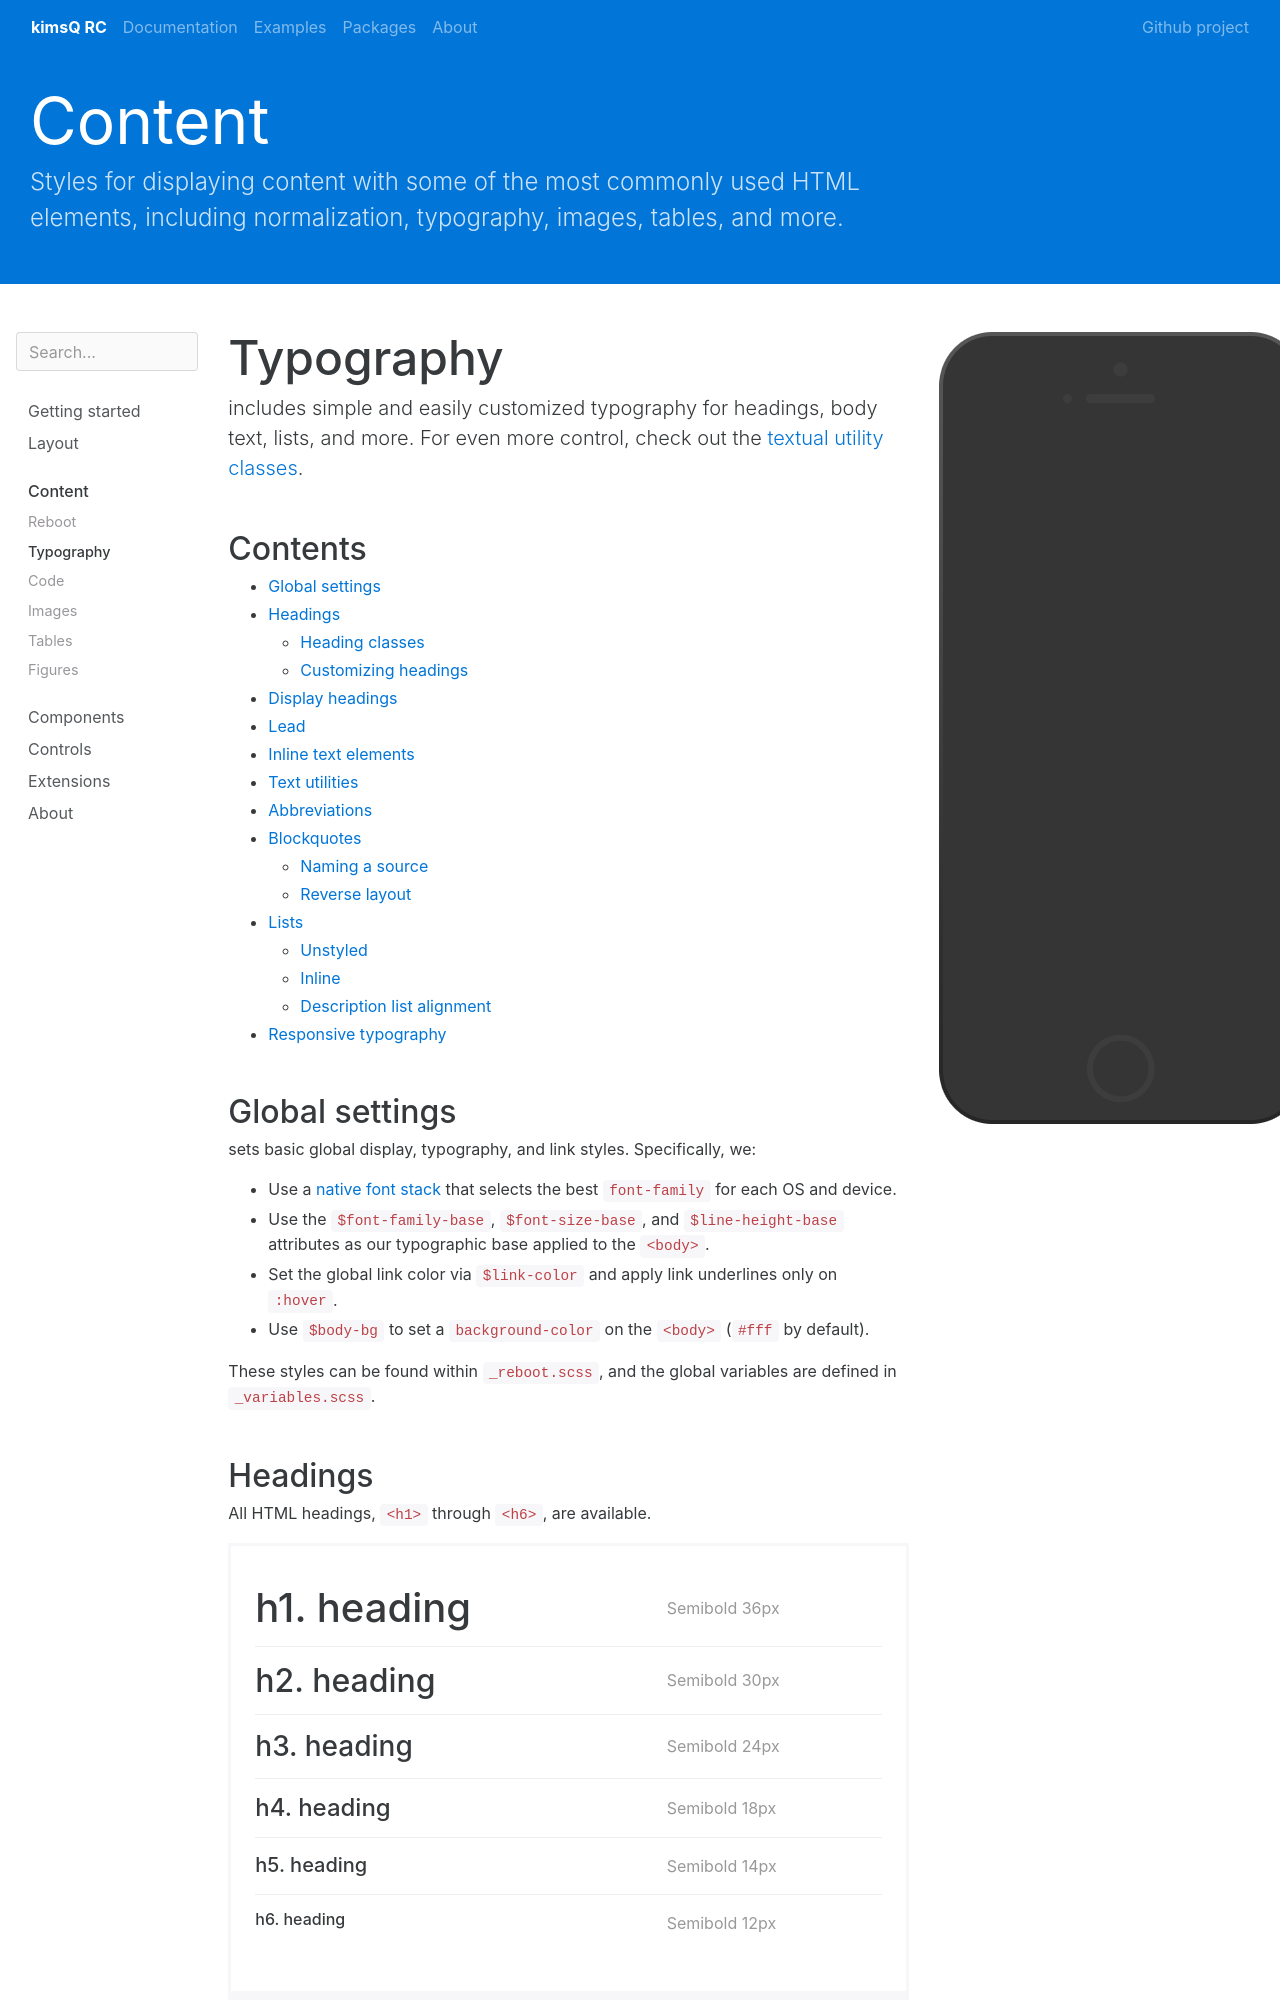

repository: kimsQ/rc · page: content/typography/index.html · generator: jekyll

---
layout: preview
preview: typography
title: Typography
group: content
---

includes simple and easily customized typography for headings, body text, lists, and more. For even more control, check out the [textual utility classes]({{ site.baseurl }}/components/utilities/).

## Contents

* Will be replaced with the ToC, excluding the "Contents" header
{:toc}

## Global settings

sets basic global display, typography, and link styles. Specifically, we:

- Use a [native font stack](/content/reboot/#native-font-stack) that selects the best `font-family` for each OS and device.
- Use the `$font-family-base`, `$font-size-base`, and `$line-height-base` attributes as our typographic base applied to the `<body>`.
- Set the global link color via `$link-color` and apply link underlines only on `:hover`.
- Use `$body-bg` to set a `background-color` on the `<body>` (`#fff` by default).

These styles can be found within `_reboot.scss`, and the global variables are defined in `_variables.scss`.
